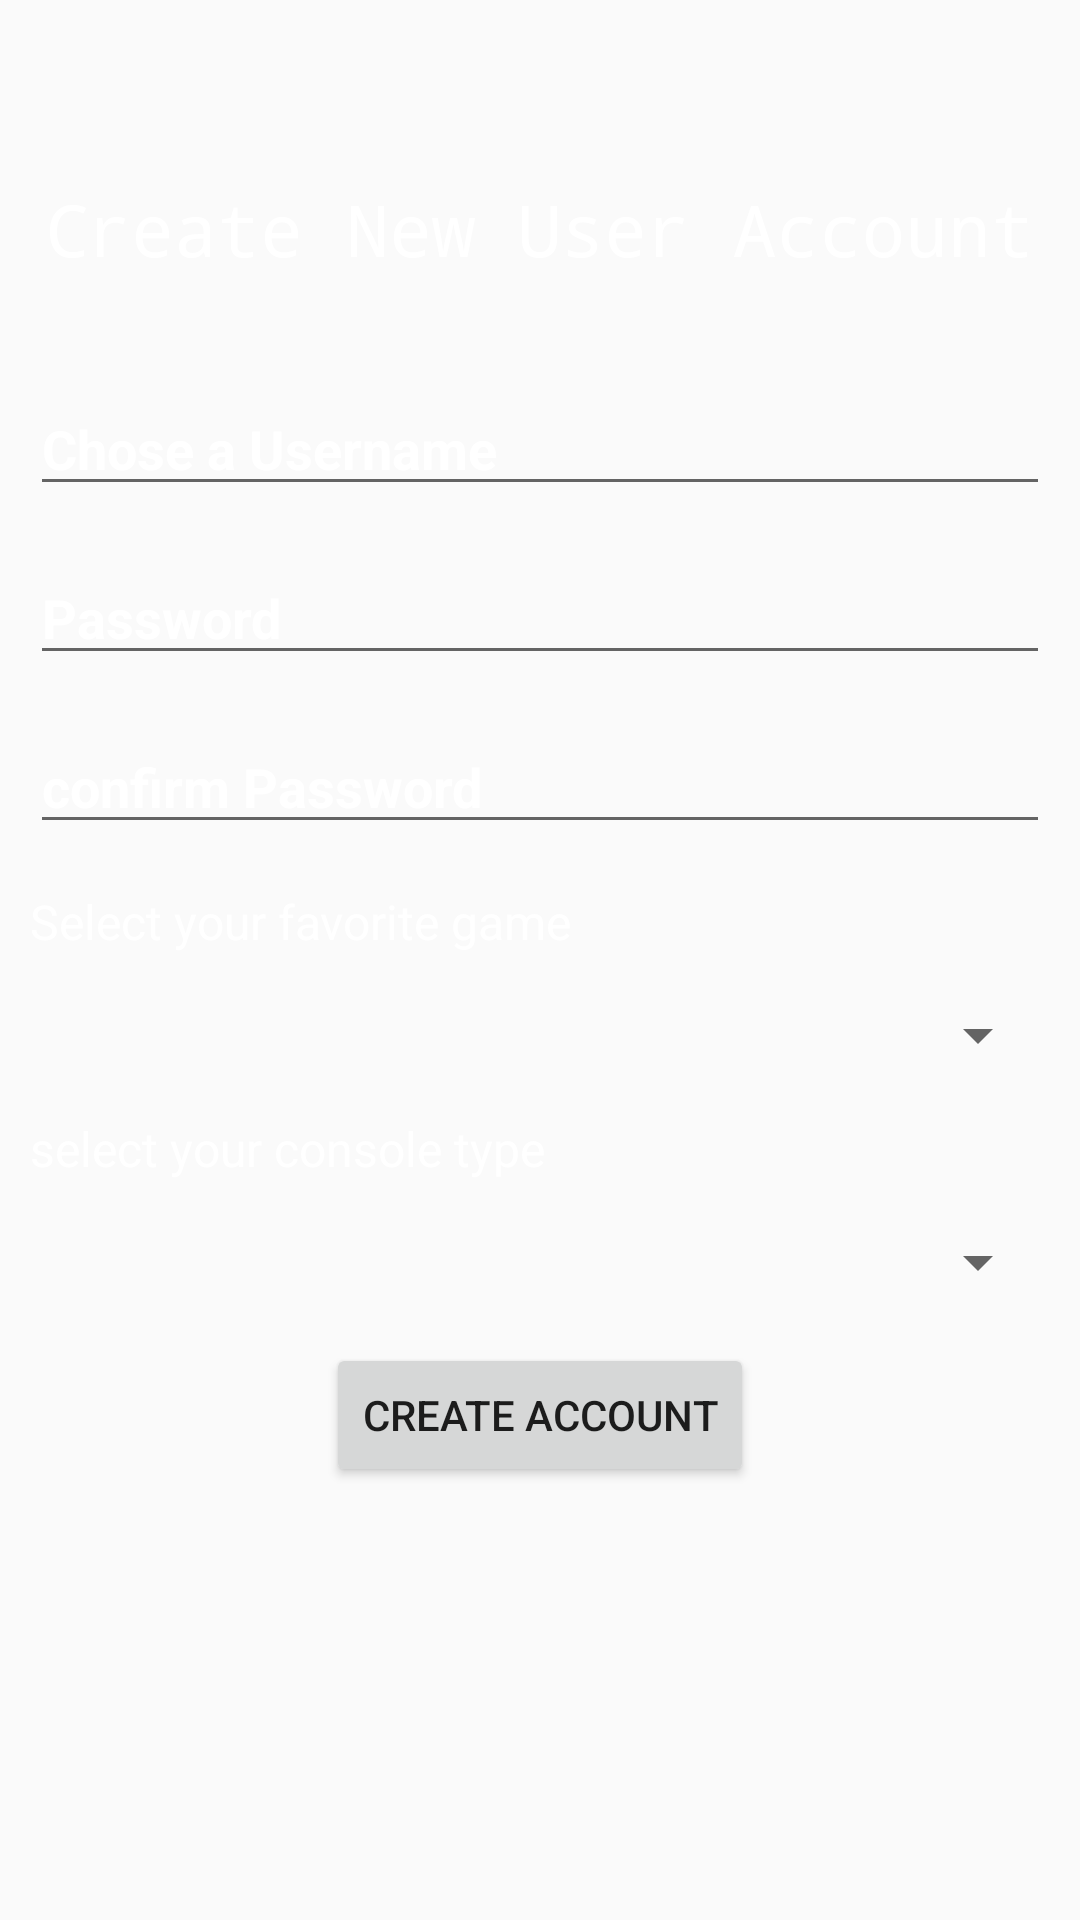

Produce the Android XML layout that renders to this screen, including the resource entries it uses.
<!-- AndroidManifest.xml: application theme AppTheme -->
<!-- res/layout/activity_create_account.xml -->
<?xml version="1.0" encoding="utf-8"?>
<RelativeLayout xmlns:android="http://schemas.android.com/apk/res/android"
    xmlns:app="http://schemas.android.com/apk/res-auto"
    xmlns:tools="http://schemas.android.com/tools"
    android:layout_width="match_parent"
    android:layout_height="match_parent"
    android:background="@drawable/android"
    tools:context=".CreateAccountActivity">

    <LinearLayout
        android:layout_width="match_parent"
        android:layout_height="match_parent"
        android:layout_centerHorizontal="true"
        android:gravity="center_horizontal">

        <ScrollView
            android:layout_width="match_parent"
            android:layout_height="match_parent"
            android:padding="10sp"
            android:scrollbarAlwaysDrawVerticalTrack="false">

            <LinearLayout
                android:layout_width="match_parent"
                android:layout_height="wrap_content"
                android:gravity="center_horizontal"
                android:orientation="vertical"
                android:paddingTop="50dp"
                android:textAlignment="center">

                <TextView
                    android:layout_width="wrap_content"
                    android:layout_height="wrap_content"
                    android:fontFamily="monospace"
                    android:text="@string/create_new_user_account"
                    android:textColor="@color/white"
                    android:textSize="24sp" />

                <EditText
                    android:id="@+id/txtUsername"
                    android:layout_width="match_parent"
                    android:layout_height="wrap_content"
                    android:layout_marginTop="35dp"
                    android:hint="@string/chose_a_username"
                    android:textColor="@color/white"
                    android:textColorHint="@color/white"
                    android:textStyle="bold" />

                <EditText
                    android:id="@+id/txtPassword"
                    android:layout_width="match_parent"
                    android:layout_height="wrap_content"
                    android:layout_marginTop="15dp"
                    android:hint="@string/prompt_password"
                    android:inputType="textPassword"
                    android:textColor="@color/white"
                    android:textColorHint="@color/white"
                    android:textStyle="bold" />

                <EditText
                    android:id="@+id/txtConfirmPassword"
                    android:layout_width="match_parent"
                    android:layout_height="wrap_content"
                    android:layout_marginTop="15dp"
                    android:hint="@string/confirm_password"
                    android:inputType="textPassword"
                    android:textColor="@color/white"
                    android:textColorHint="@color/white"
                    android:textStyle="bold" />

                <TextView
                    android:layout_width="match_parent"
                    android:layout_height="wrap_content"
                    android:layout_marginTop="15dp"
                    android:text="@string/select_your_favorite_game"
                    android:textColor="@color/white"
                    android:textSize="16sp" />

                <androidx.appcompat.widget.AppCompatSpinner
                    android:id="@+id/gameDropDown"
                    android:layout_width="match_parent"
                    android:layout_height="wrap_content"
                    android:layout_marginTop="15dp"
                    android:textColor="@color/white" />

                <TextView
                    android:layout_width="match_parent"
                    android:layout_height="wrap_content"
                    android:layout_marginTop="15dp"
                    android:text="@string/select_your_console_type"
                    android:textColor="@color/white"
                    android:textSize="16sp" />

                <androidx.appcompat.widget.AppCompatSpinner
                    android:id="@+id/platformDropDown"
                    android:layout_width="match_parent"
                    android:layout_height="wrap_content"
                    android:layout_marginTop="15dp"
                    android:textColor="@color/white" />

                <Button
                    android:layout_width="wrap_content"
                    android:layout_height="wrap_content"
                    android:text="@string/create_account2"
                    android:layout_marginTop="15dp" />

            </LinearLayout>
        </ScrollView>
    </LinearLayout>
</RelativeLayout>
<!-- resources referenced by this layout -->
<resources>
  <color name="white">#FFFFFF</color>
  <string name="chose_a_username">Chose a Username</string>
  <string name="confirm_password">confirm Password</string>
  <string name="create_account2">Create Account</string>
  <string name="create_new_user_account">Create New User Account</string>
  <string name="prompt_password">Password</string>
  <string name="select_your_console_type">select your console type</string>
  <string name="select_your_favorite_game">Select your favorite game</string>
  <style name="AppTheme" parent="Theme.AppCompat.Light.DarkActionBar">
          
          <item name="colorPrimary">@color/colorPrimary</item>
          <item name="colorPrimaryDark">@color/colorPrimaryDark</item>
          <item name="colorAccent">@color/colorAccent</item>
      </style>
  <color name="colorPrimary">#6200EE</color>
  <color name="colorPrimaryDark">#3700B3</color>
  <color name="colorAccent">#03DAC5</color>
</resources>
